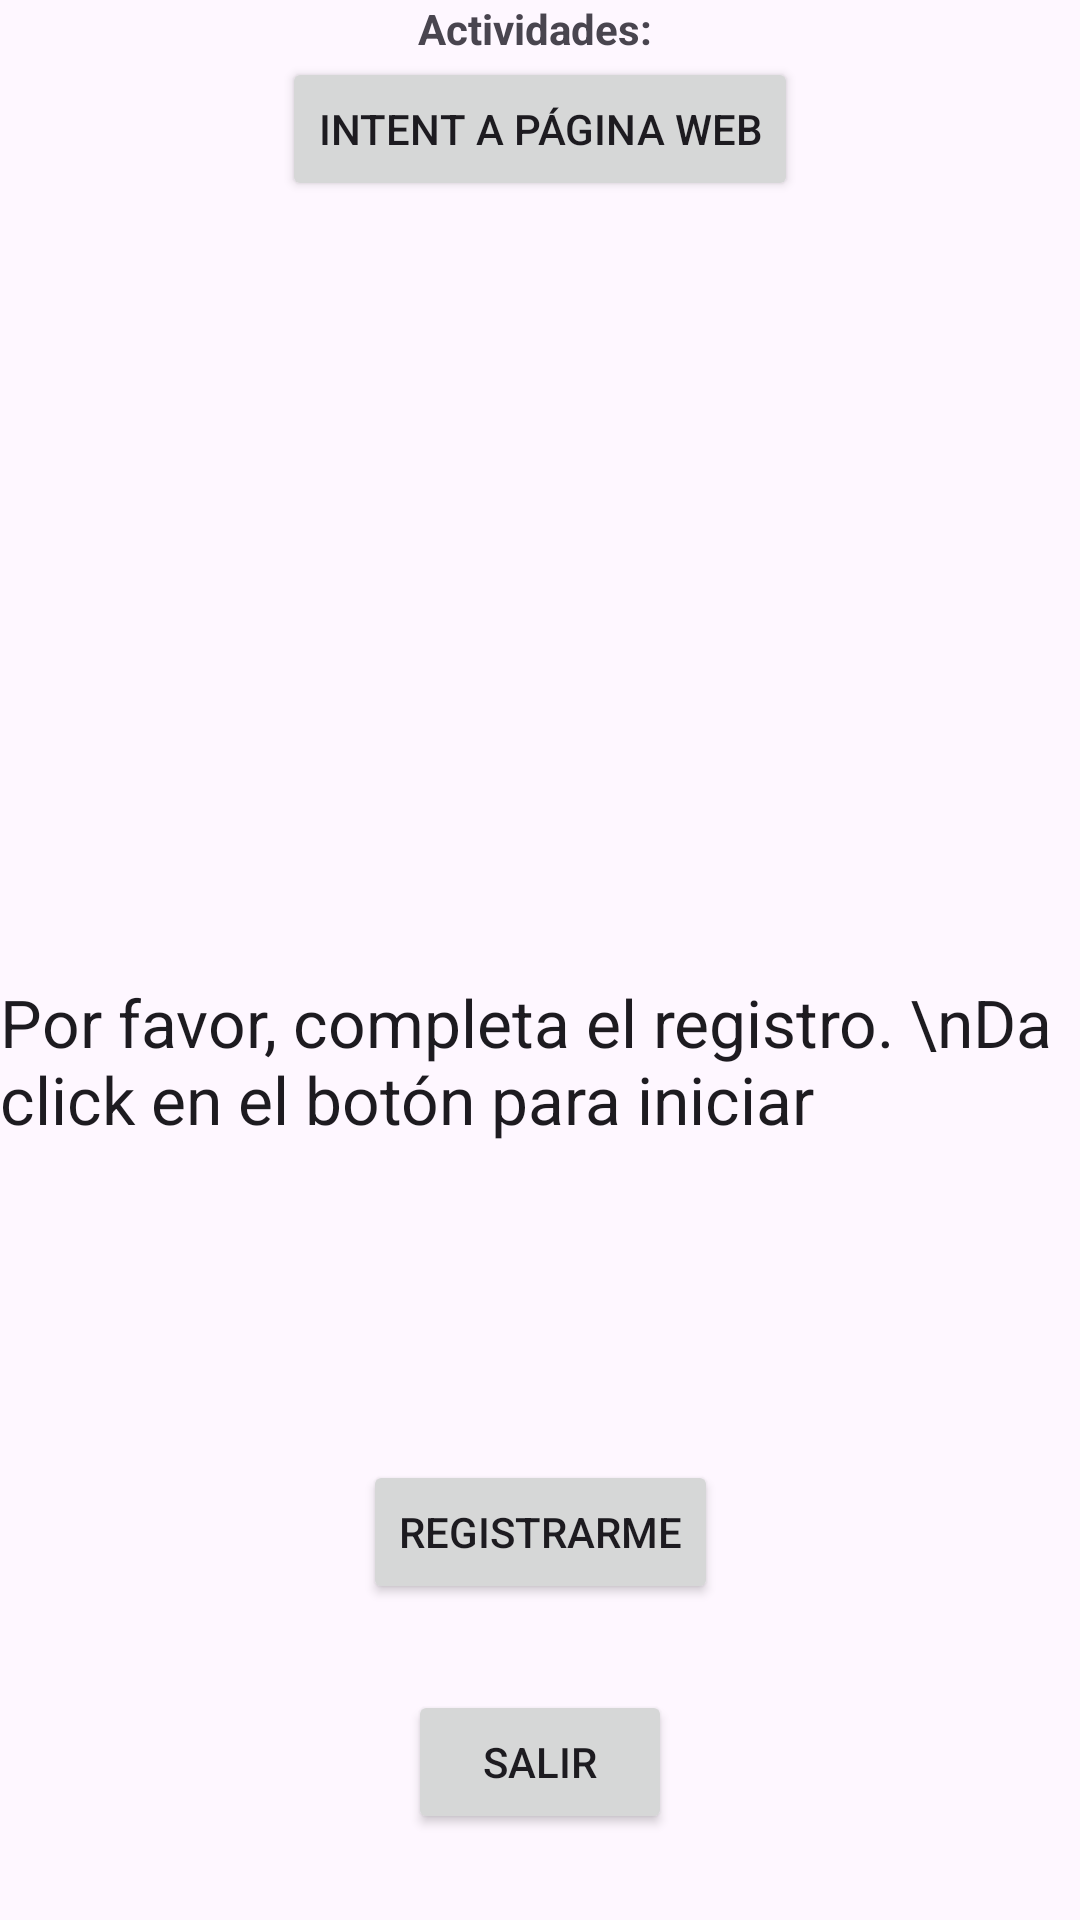

Here is an Android app screen rendered from its layout file. Give the layout XML and the strings, colors and styles it references.
<!-- AndroidManifest.xml: application theme Theme.Module4Eqp2 -->
<!-- res/layout/activity_initial_empv.xml -->
<?xml version="1.0" encoding="utf-8"?>
<androidx.constraintlayout.widget.ConstraintLayout xmlns:android="http://schemas.android.com/apk/res/android"
    xmlns:app="http://schemas.android.com/apk/res-auto"
    xmlns:tools="http://schemas.android.com/tools"
    android:id="@+id/main"
    android:layout_width="match_parent"
    android:layout_height="match_parent"
    tools:context=".excercise.home.edgarmichaelperezvaldez.InitialActivityEMPV">
    <TextView
        android:layout_width="wrap_content"
        android:layout_height="wrap_content"
        android:text="Actividades: "
        android:id="@+id/headerEMPV"
        android:textStyle="bold"
        app:layout_constraintTop_toTopOf="parent"
        app:layout_constraintStart_toStartOf="parent"
        app:layout_constraintEnd_toEndOf="parent" />

    <Button
        android:id="@+id/btnGoActivityWebIntentEMPV"
        android:layout_width="wrap_content"
        android:layout_height="wrap_content"
        android:text="Intent a página web"
        app:layout_constraintEnd_toEndOf="parent"
        app:layout_constraintStart_toStartOf="parent"
        app:layout_constraintTop_toBottomOf="@+id/headerEMPV" />

    <TextView
        android:id="@+id/tvRegistryEMPV"
        android:layout_width="wrap_content"
        android:layout_height="wrap_content"
        android:text="Por favor, completa el registro. \nDa click en el botón para iniciar"
        android:textAppearance="@style/TextAppearance.AppCompat.Large"
        app:layout_constraintBottom_toBottomOf="parent"
        app:layout_constraintEnd_toEndOf="parent"
        app:layout_constraintStart_toStartOf="parent"
        app:layout_constraintTop_toBottomOf="@+id/btnGoActivityWebIntentEMPV" />

    <Button
        android:layout_width="wrap_content"
        android:layout_height="wrap_content"
        app:layout_constraintBottom_toBottomOf="parent"
        android:id="@+id/btnRegisterEMPV"
        app:layout_constraintEnd_toEndOf="parent"
        android:text="Registrarme"
        app:layout_constraintStart_toStartOf="parent"
        app:layout_constraintTop_toBottomOf="@+id/tvRegistryEMPV" />

    <Button
        android:id="@+id/btnReturnEMPV"
        android:layout_width="wrap_content"
        android:layout_height="wrap_content"
        android:text="Salir"
        app:layout_constraintBottom_toBottomOf="parent"
        app:layout_constraintEnd_toEndOf="parent"
        app:layout_constraintStart_toStartOf="parent"
        app:layout_constraintTop_toBottomOf="@+id/btnRegisterEMPV"/>


</androidx.constraintlayout.widget.ConstraintLayout>
<!-- resources referenced by this layout -->
<resources>
  <style name="Theme.Module4Eqp2" parent="Base.Theme.Module4Eqp2" />
  <style name="Base.Theme.Module4Eqp2" parent="Theme.Material3.Light.NoActionBar">
          
          
      </style>
</resources>
